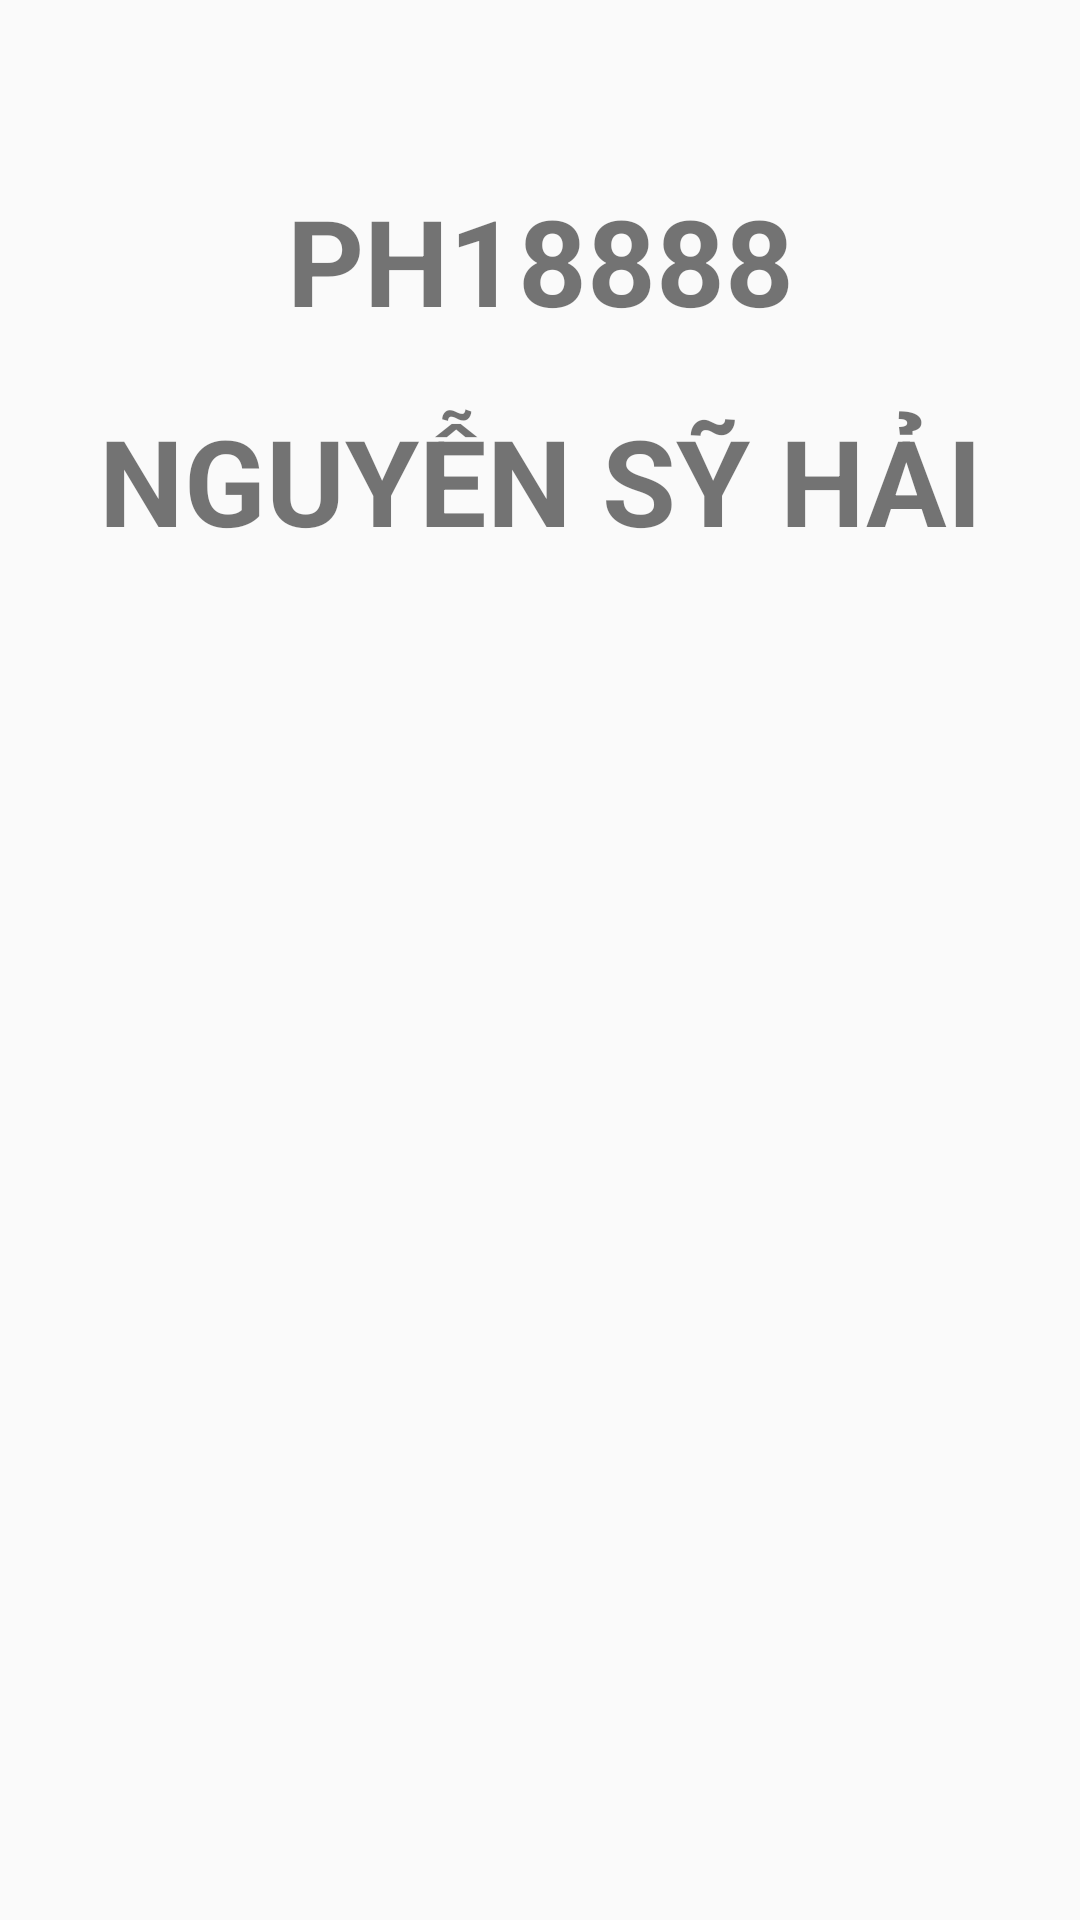

Reconstruct the res/layout file that produces this screen, plus the resources it refers to.
<!-- AndroidManifest.xml: activity theme Theme.AppCompat.Light.NoActionBar -->
<!-- res/layout/activity_main.xml -->
<?xml version="1.0" encoding="utf-8"?>
<LinearLayout xmlns:android="http://schemas.android.com/apk/res/android"
    xmlns:app="http://schemas.android.com/apk/res-auto"
    xmlns:tools="http://schemas.android.com/tools"
    android:layout_width="match_parent"
    android:orientation="vertical"
    android:layout_height="match_parent"
    android:layout_margin="10dp"
    tools:context=".MainActivity">
    <ImageView
        android:layout_marginTop="40dp"
        android:layout_width="match_parent"
        android:layout_height="wrap_content"
        android:src="@drawable/logo"/>

    <TextView
        android:layout_marginTop="20dp"
        android:layout_width="match_parent"
        android:layout_height="wrap_content"
        android:text="PH18888"
        android:textSize="40dp"
        android:textStyle="bold"
        android:gravity="center"
         />
    <TextView
        android:layout_marginTop="20dp"
        android:layout_width="match_parent"
        android:layout_height="wrap_content"
        android:text="NGUYỄN SỸ HẢI"
        android:textSize="40dp"
        android:textStyle="bold"
        android:gravity="center"
        />

</LinearLayout>
<!-- resources referenced by this layout -->
<resources>

</resources>
